Run: headless pygame with SDL's dummy video driver; simulated clock (each Clock.tick advances the game by its frame time, no real sleeping); random seed 0; keys injected as events and as key.get_pressed() state; no mouse input.
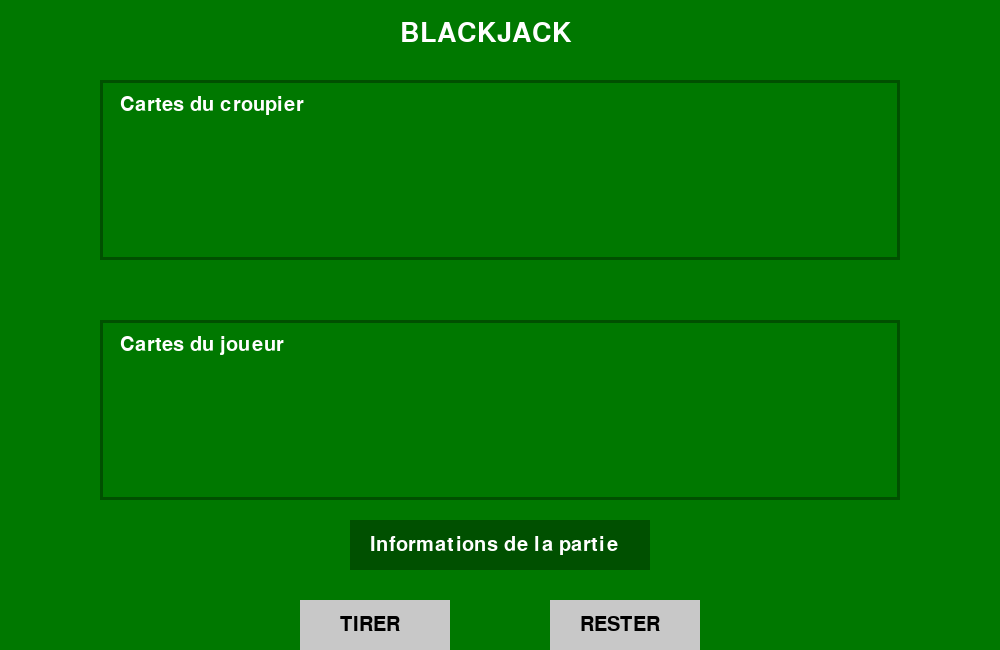
Frame 1 of 4 · flips 1–60 · no input
Frame 2 of 4 · flips 61–180 · tapped SPACE, RETURN · held RIGHT (→), D · screen unchanged from frame 1, image omitted
Frame 3 of 4 · flips 181–300 · held DOWN (↓), S · screen unchanged from frame 2, image omitted
Frame 4 of 4 · flips 301–420 · held LEFT (←), A, UP (↑), W · screen unchanged from frame 3, image omitted

The pygame program that drew these frames:

import pygame #this just imports pygame

# Initialisation de Pygame
pygame.init()

# Dimensions de la fenêtre
LARGEUR = 1000
HAUTEUR = 650
#i can modify this just by changing the numbers

# Création de la fenêtre
fenetre = pygame.display.set_mode((LARGEUR, HAUTEUR))

# Titre de la fenêtre
pygame.display.set_caption("Table de Blackjack")

# colours in my program that i will call throughout 
VERT = (0, 120, 0)
VERT_FONCE = (0, 80, 0)
BLANC = (255, 255, 255)
NOIR = (0, 0, 0)
GRIS = (200, 200, 200)
#google colour codes to know which colour

# POLICES
police_titre = pygame.font.Font(None, 40)
police_texte = pygame.font.Font(None, 30)

#and now we create the different zones of the background
#rect creates a rectangle
#the four numbers represent x, y, largeur, hauteur

zone_croupier = pygame.Rect(100, 80, 800, 180)
zone_joueur = pygame.Rect(100, 320, 800, 180)
zone_info = pygame.Rect(350, 520, 300, 50)


#these are to create our buttons
bouton_tirer = pygame.Rect(300, 600, 150, 50)

bouton_rester = pygame.Rect(550, 600, 150, 50)



# Variable qui permet de garder la fenêtre ouverte
jeu_en_cours = True

"""This creates a variable called jeu_en_cours.
At the beginning, it is set to: True
which means:
Yes, the game is still running.
"""
    

"""A while loop means:
Repeat this code again and again as long as the condition is true.
"""
while jeu_en_cours:
   
    # Gestion des événements -- Pygame constantly checks if the user has done something.
    for evenement in pygame.event.get():

        # Si l'utilisateur clique sur la croix
        if evenement.type == pygame.QUIT:
            jeu_en_cours = False

    # Remplir la fenêtre avec la couleur verte
    fenetre.fill(VERT)
    titre = police_titre.render("BLACKJACK", True, BLANC)
    fenetre.blit(titre, (400, 20))
    
    
    # ZONE DU CROUPIER
    pygame.draw.rect(fenetre,VERT_FONCE,zone_croupier,3)

    texte_croupier = police_texte.render("Cartes du croupier",True,BLANC)

    fenetre.blit(texte_croupier,(120, 95))
    
    # ZONE DU JOUEUR
    pygame.draw.rect(fenetre,VERT_FONCE,zone_joueur,3)

    texte_joueur = police_texte.render("Cartes du joueur",True,BLANC)

    fenetre.blit(texte_joueur,(120, 335))


    # INFORMATIONS DE LA PARTIE
    pygame.draw.rect(fenetre,VERT_FONCE,zone_info)

    texte_infos = police_texte.render("Informations de la partie",True,BLANC)

    fenetre.blit(texte_infos,(370, 535))


    # BOUTON TIRER
    pygame.draw.rect(fenetre,GRIS,bouton_tirer)

    texte_tirer = police_texte.render("TIRER",True,NOIR)

    fenetre.blit(texte_tirer,(340, 615))


    # BOUTON RESTER
    pygame.draw.rect(fenetre,GRIS,bouton_rester)

    texte_rester = police_texte.render("RESTER",True,NOIR)

    fenetre.blit(texte_rester,(580, 615))
    
    
    
    # Mettre à jour l'affichage
    pygame.display.update()

# Fermer correctement Pygame
pygame.quit()
